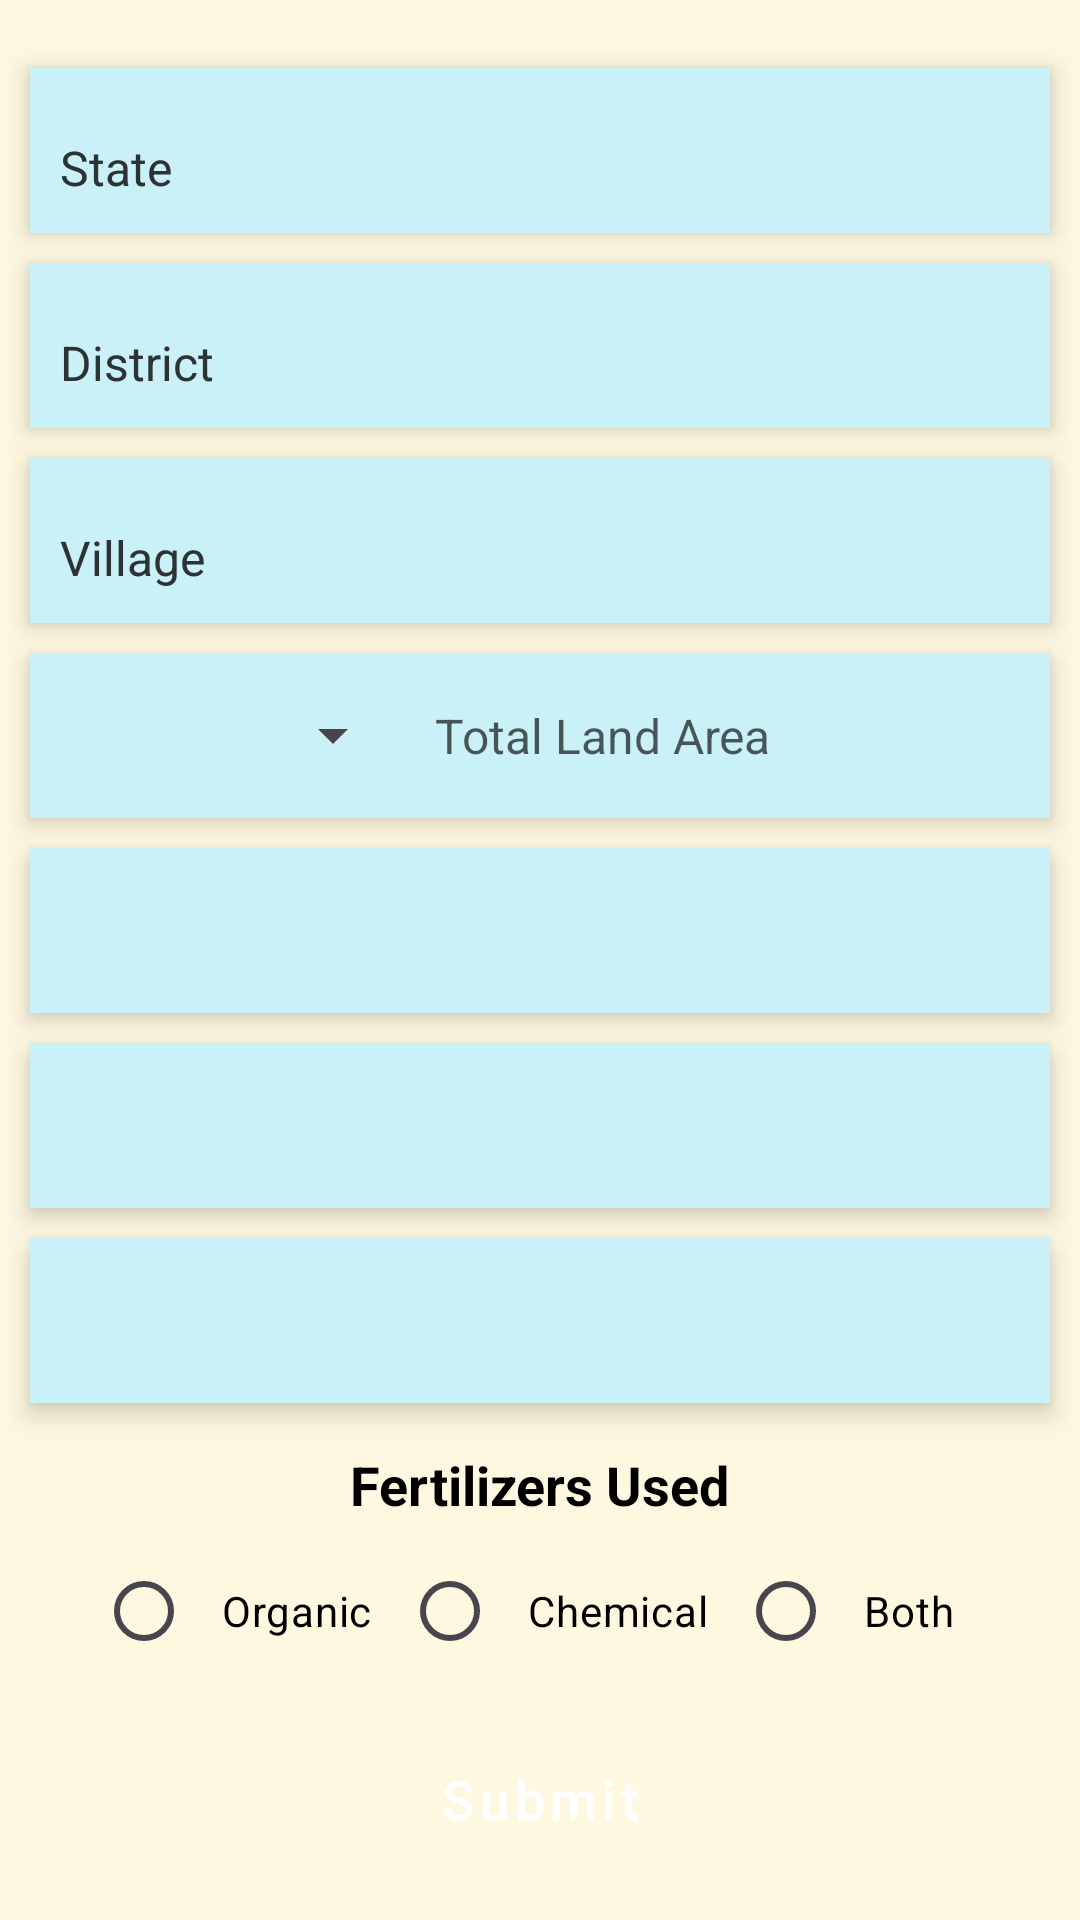

Here is an Android app screen rendered from its layout file. Give the layout XML and the strings, colors and styles it references.
<!-- AndroidManifest.xml: application theme Theme.Sakha -->
<!-- res/layout/activity_main.xml -->
<?xml version="1.0" encoding="utf-8"?>
<LinearLayout xmlns:android="http://schemas.android.com/apk/res/android"
    xmlns:app="http://schemas.android.com/apk/res-auto"
    android:layout_width="match_parent"
    android:layout_height="match_parent"
    android:orientation="vertical"
    android:background="@color/background"
    android:gravity="center"
    android:id="@+id/register">

    <com.google.android.material.textfield.TextInputLayout
        android:id="@+id/state_dropdown_layout"
        style="@style/txt_input_layer"
        app:hintTextColor="@color/text_view_textColorHint"
        app:boxStrokeWidth="0dp"
        app:boxBackgroundMode="none"
        app:hintTextAppearance="@style/CustomHintText"
        android:hint="@string/select_state_hint">

        <AutoCompleteTextView
            android:id="@+id/stateDropdown"
            style="@style/autocomplete_txt_view"
            android:hint="@string/select_state_hint"/>
    </com.google.android.material.textfield.TextInputLayout>

    <com.google.android.material.textfield.TextInputLayout
        android:id="@+id/district_dropdown_layout"
        style="@style/txt_input_layer"
        app:hintTextColor="@color/text_view_textColorHint"
        app:boxStrokeWidth="0dp"
        app:boxBackgroundMode="none"
        app:hintTextAppearance="@style/CustomHintText"
        android:hint="@string/select_District_hint">

        <AutoCompleteTextView
            android:id="@+id/districtDropdown"
            style="@style/autocomplete_txt_view"
            android:hint="@string/select_District_hint"/>
    </com.google.android.material.textfield.TextInputLayout>

    <com.google.android.material.textfield.TextInputLayout
        android:id="@+id/village_dropdown_layout"
        style="@style/txt_input_layer"
        app:hintTextColor="@color/text_view_textColorHint"
        app:boxStrokeWidth="0dp"
        app:boxBackgroundMode="none"
        app:hintTextAppearance="@style/CustomHintText"
        android:hint="@string/select_Village_hint">

        <AutoCompleteTextView
            android:id="@+id/villageDropdown"
            style="@style/autocomplete_txt_view"
            android:hint="@string/select_Village_hint"/>
    </com.google.android.material.textfield.TextInputLayout>

    <LinearLayout
        android:id="@+id/land_area_container"
        android:layout_width="match_parent"
        android:layout_height="55dp"
        android:background="@color/text_view_background"
        android:layout_marginHorizontal="10dp"
        android:elevation="5dp"
        android:layout_marginTop="10dp"
        android:orientation="horizontal">
        
        <Spinner
            android:id="@+id/unitSpinner"
            android:layout_width="125dp"
            android:layout_height="match_parent"
            android:textAlignment="center" />
        
        <EditText
            android:id="@+id/landAreaInput"
            android:layout_width="0dp"
            android:layout_height="match_parent"
            android:layout_weight="1"
            android:hint="@string/land_area_hint"
            android:inputType="numberDecimal"
            android:autofillHints="Land Area"
            android:textSize="16sp"
            android:background="@null"
            android:padding="10dp"
            android:textColor="@color/text_view_textColor"
            android:textColorHint="@color/text_view_textColorHint"/>
    </LinearLayout>

    <Spinner
        android:id="@+id/irrigationDropdown"
        style="@style/txt_input_layer"
        android:textAlignment="center" />

    <Spinner
        android:id="@+id/soilTypeDropdown"
        style="@style/txt_input_layer"
        android:textAlignment="center" />

    <Spinner
        android:id="@+id/waterSourceDropdown"
        style="@style/txt_input_layer"
        android:textAlignment="center" />

    <TextView
        android:id="@+id/fertilizerLabel"
        android:layout_width="wrap_content"
        android:layout_height="wrap_content"
        android:text="@string/fertilizers_hint"
        android:layout_marginTop="15dp"
        android:textSize="18sp"
        android:textStyle="bold"
        android:layout_marginBottom="1dp"

        android:textColor="@android:color/black" />
    <RadioGroup
        android:id="@+id/fertilizersGroup"
        android:layout_width="350dp"
        android:layout_height="wrap_content"
        android:layout_marginTop="5dp"
        android:layout_marginBottom="1dp"
        android:orientation="horizontal"
        android:gravity="center">

        <RadioButton
            android:id="@+id/organic"
            android:layout_width="wrap_content"
            android:layout_height="wrap_content"
            android:text="@string/organic_hint"
            android:textColor="@android:color/black"
            android:padding="10dp" />

        <RadioButton
            android:id="@+id/chemical"
            android:layout_width="wrap_content"
            android:layout_height="wrap_content"
            android:text="@string/chemical_hint"
            android:textColor="@android:color/black"
            android:padding="10dp" />

        <RadioButton
            android:id="@+id/both"
            android:layout_width="wrap_content"
            android:layout_height="wrap_content"
            android:text="@string/both_hint"
            android:textColor="@android:color/black"
            android:padding="10dp" />
    </RadioGroup>

    <Button
        android:id="@+id/submit"
        style="@style/button_view_presets"
        android:layout_width="match_parent"
        android:text="@string/submit_btn"/>

</LinearLayout>
<!-- resources referenced by this layout -->
<resources>
  <color name="background">#FFF8E1</color>
  <color name="text_view_background">#CAF0F8</color>
  <color name="text_view_textColor">#000000</color>
  <color name="text_view_textColorHint">#AA070707</color>
  <string name="both_hint">Both</string>
  <string name="chemical_hint">Chemical</string>
  <string name="fertilizers_hint">Fertilizers Used</string>
  <string name="land_area_hint">Total Land Area</string>
  <string name="organic_hint">Organic</string>
  <string name="select_District_hint">District</string>
  <string name="select_Village_hint">Village</string>
  <string name="select_state_hint">State</string>
  <string name="submit_btn">Submit</string>
  <style name="CustomHintText" parent="@style/TextAppearance.MaterialComponents.Caption">
          <item name="android:textSize">15sp</item>
          <item name="android:textColor">@color/text_view_textColorHint</item>
      </style>
  <style name="autocomplete_txt_view">
          <item name="android:layout_width">match_parent</item>
          <item name="android:layout_height">match_parent</item>
          <item name="android:completionThreshold">1</item>
          <item name="android:dropDownWidth">match_parent</item>
          <item name="android:textSize">@dimen/textSizeAutocomplete</item>
          <item name="android:dropDownHeight">@dimen/dropDownHeightAutocomplete</item>
          <item name="android:inputType">text</item>
          <item name="android:padding">@dimen/paddingAutocomplete</item>
          <item name="android:textColor">@color/text_view_textColor</item>
          <item name="android:textColorHint">#913C3B3B</item>
          <item name="android:layout_marginBottom">@dimen/layout_marginBottomAutocomplete</item>
      </style>
  <style name="txt_input_layer">
          <item name="android:layout_width">match_parent</item>
          <item name="android:layout_height">@dimen/layoutHeight</item>
          <item name="android:background">@color/text_view_background</item>
          <item name="android:layout_marginStart">@dimen/layoutMarginHorizontal</item>
          <item name="android:layout_marginEnd">@dimen/layoutMarginHorizontal</item>
          <item name="android:elevation">@dimen/elevation</item>
          <item name="android:layout_marginTop">@dimen/layoutMarginTop</item>
          <item name="android:textColorHint">@color/text_view_textColorHint</item>
      </style>
  <style name="Theme.Sakha" parent="Base.Theme.Sakha" />
  <dimen name="textSizeAutocomplete">16sp</dimen>
  <dimen name="dropDownHeightAutocomplete">300dp</dimen>
  <dimen name="paddingAutocomplete">10dp</dimen>
  <dimen name="layout_marginBottomAutocomplete">1dp</dimen>
  <dimen name="button_height">55dp</dimen>
  <dimen name="button_textSize">18sp</dimen>
  <dimen name="button_padding">6dp</dimen>
  <dimen name="button_elevation">5dp</dimen>
  <dimen name="button_topMargin">10dp</dimen>
  <dimen name="button_margin">40dp</dimen>
  <color name="btn_bg_tint">#1B5E20</color>
  <color name="btn_textColor">#FFFFFF</color>
  <dimen name="button_roundness">50dp</dimen>
  <dimen name="layoutHeight">55dp</dimen>
  <dimen name="layoutMarginHorizontal">10dp</dimen>
  <dimen name="elevation">5dp</dimen>
  <dimen name="layoutMarginTop">10dp</dimen>
  <style name="Base.Theme.Sakha" parent="Theme.Material3.DayNight.NoActionBar">
          
          
      </style>
</resources>
